Run: headless pygame with SDL's dummy video driver; simulated clock (each Clock.tick advances the game by its frame time, no real sleeping); random seed 0; keys injected as events and as key.get_pressed() state; no mouse input.
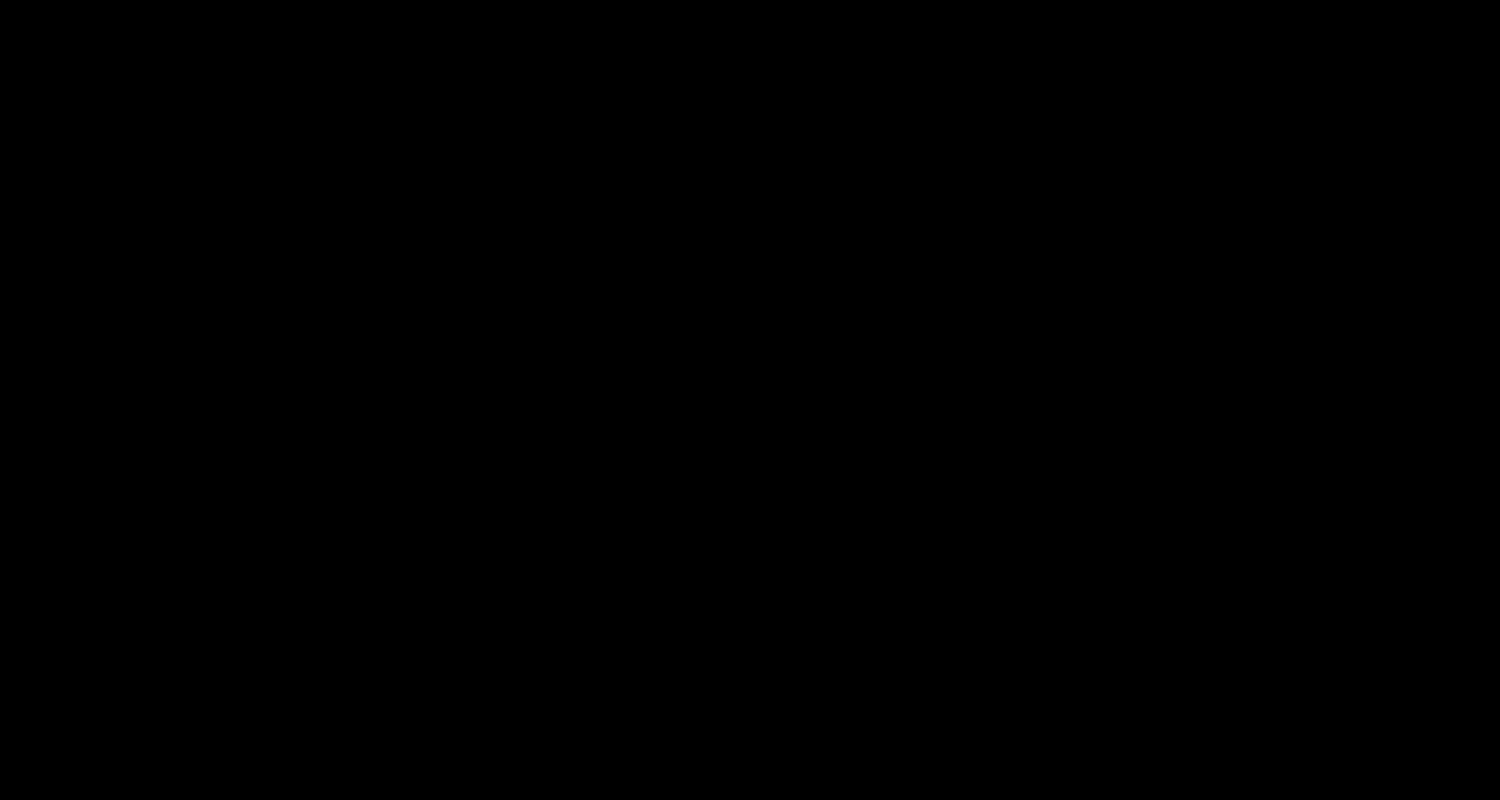
Frame 1 of 4 · flips 1–60 · no input
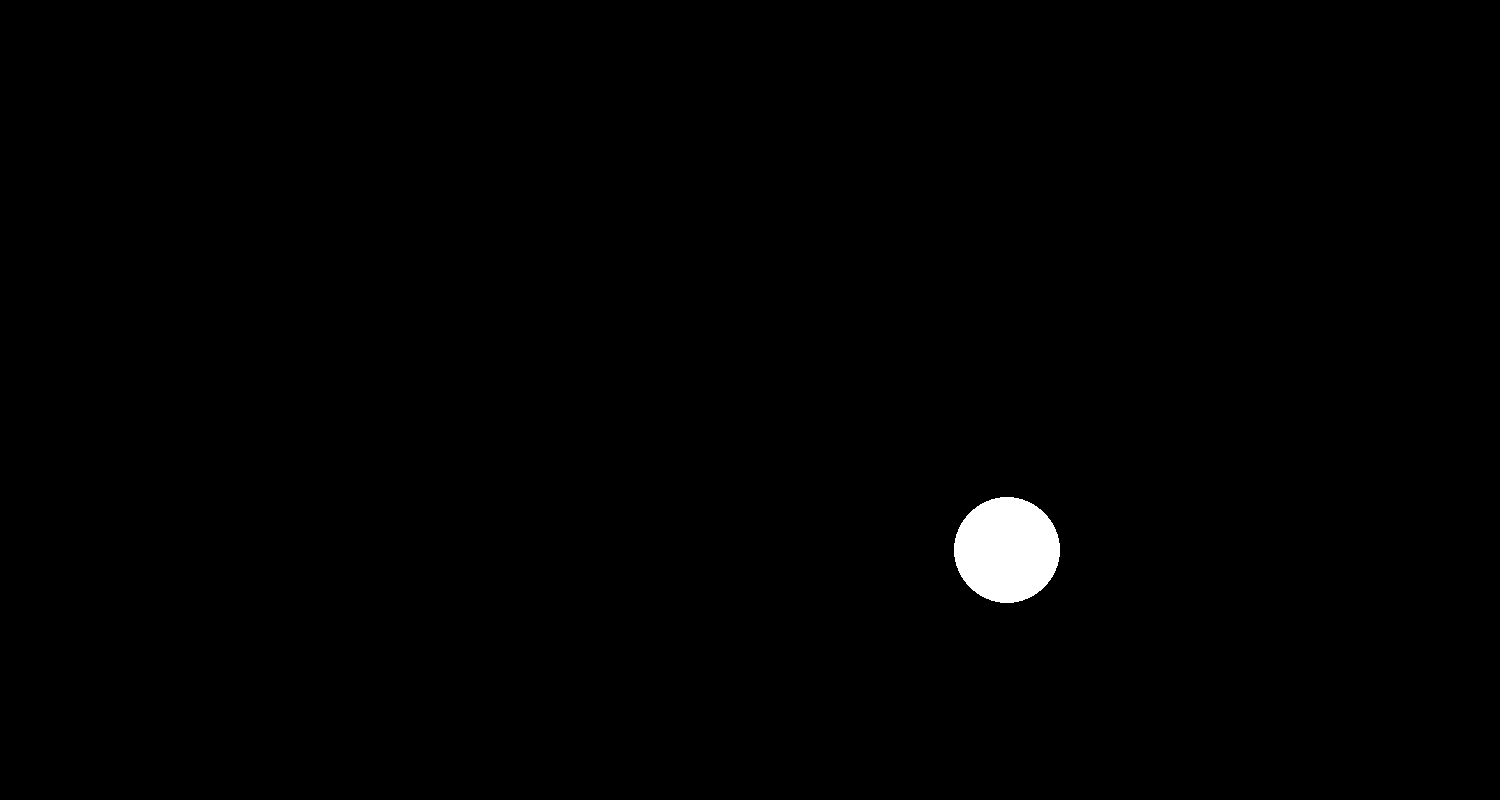
Frame 2 of 4 · flips 61–180 · tapped SPACE, RETURN · held RIGHT (→), D
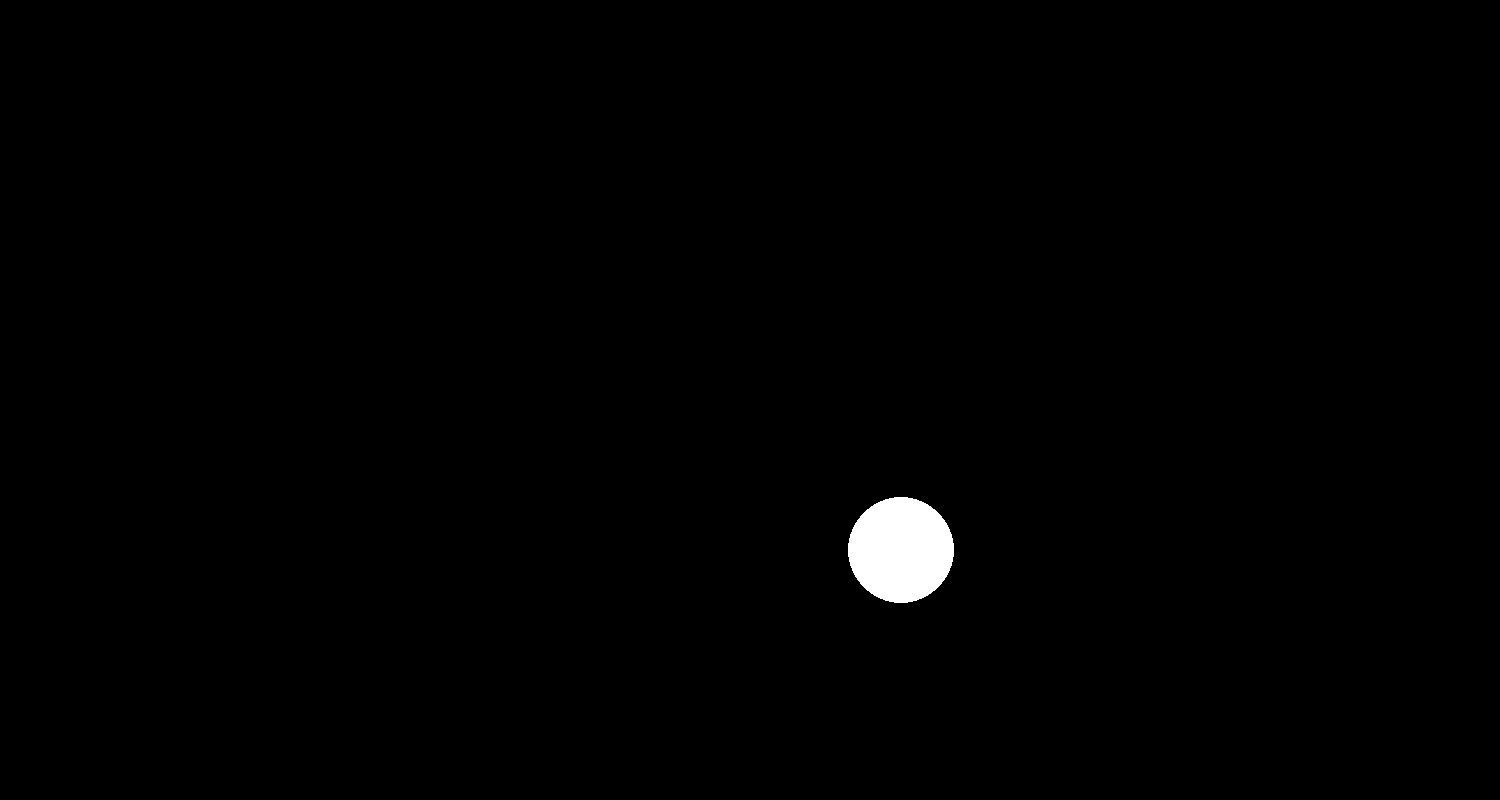
Frame 3 of 4 · flips 181–300 · held DOWN (↓), S
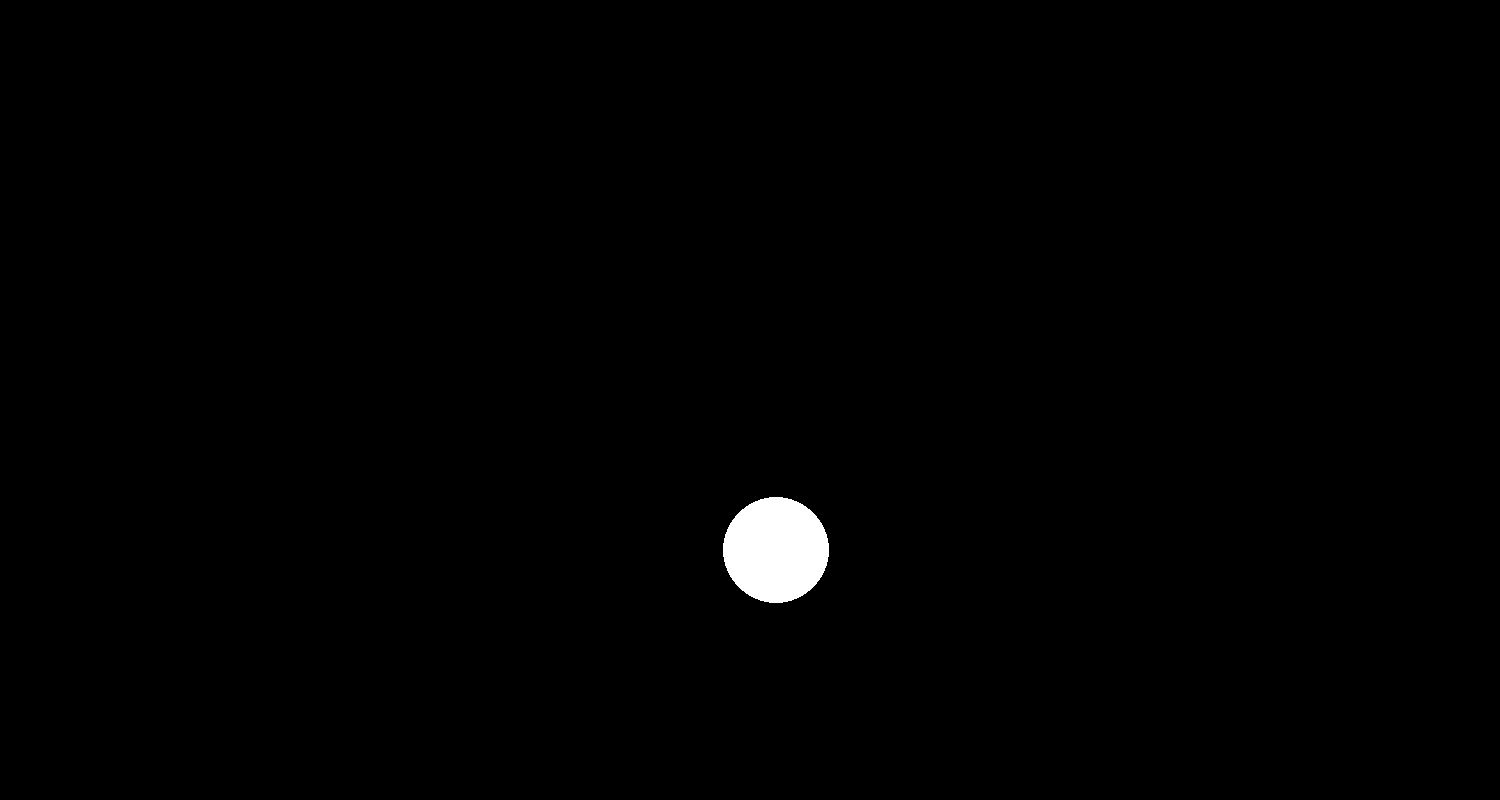
Frame 4 of 4 · flips 301–420 · held LEFT (←), A, UP (↑), W

The pygame program that drew these frames:

"""
 This example shows having multiple planets bouncing around the screen at the
 same time. You can hit the space bar to spawn more planets.
 
 Sample Python/Pygame Programs
 Simpson College Computer Science
 http://programarcadegames.com/
 http://simpson.edu/computer-science/
"""

import pygame
import random

# Define some colors
BLACK = (0, 0, 0)
WHITE = (255, 255, 255)
 
SCREEN_WIDTH = 1500
SCREEN_HEIGHT = 800
planet_SIZE = 25
SPEED=10000000000000000
G_CONST=6.67408*10**-11

print (G_CONST)
 
class Planet:
    """
    Class to keep track of a planet's location and vector.
    """
    def __init__(self):
        self.x = 0.0
        self.y = 0.0
        self.velocityX=0.0
        self.velocityY=-0.0
        
        self.radius=0
        self.MASS=0
 
def make_planet():
    """
    Function to make a new, random planet.
    """
    planet = Planet()
    # Starting position of the planet. 
    planet.radius=random.randrange(20,100)
    # Take into account the planet size so we don't spawn on the edge.
    planet.x = random.randrange(planet.radius, SCREEN_WIDTH - planet.radius)
    planet.y = random.randrange(planet.radius, SCREEN_HEIGHT -planet.radius)
   
 
    return planet
 
def calcVelVect(planetA, planetB):
    if planetA==planetB:
        pass
    else:
        x=planetB.x-planetA.x
        y=-planetB.y+planetA.y
        r2=((x**2)+(y**2))/2
        F=G_CONST/r2
        velX=(x/r2**0.5)*F*planetB.MASS
        velY=(y/r2**0.5)*F*planetB.MASS
        planetA.velocityX=velX*SPEED
        planetB.velocityY=velY*SPEED
    
    return (200,200)






def main():
    """
    This is our main program.
    """
    pygame.init()
 
    # Set the height and width of the screen
    size = [SCREEN_WIDTH, SCREEN_HEIGHT]
    screen = pygame.display.set_mode(size)
 
    pygame.display.set_caption("Bouncing planets")
 
    # Loop until the user clicks the close button.
    done = False
 
    # Used to manage how fast the screen updates
    clock = pygame.time.Clock()
 
    planet_list = []
    a=make_planet()
    a.velocityX=10
    a.velocityY=0
    a.x=300
    a.y=300
    a.MASS=1
    planet_list.append(a)
    a.x=700
    a.y=700
    a.MASS=1
    a.velocityX=-10
    planet_list.append(a)
 
    # -------- Main Program Loop -----------
    while not done:
        # --- Event Processing
        for event in pygame.event.get():
            if event.type == pygame.QUIT:
                done = True
            elif event.type == pygame.KEYDOWN:
                # Space bar! Spawn a new planet.
                if event.key == pygame.K_SPACE:
                    planet = make_planet()
                    planet_list.append(planet)
 
        # --- Logic
        for planetA in planet_list:
            for planetB in planet_list:
                calcVelVect(planetA,planetB)
            # Move the planet's center
           
            planetA.x += planetA.velocityX
            planetA.y += planetA.velocityY
            #planet.change_x+=0.1;
          
 
            
        # --- Drawing
        # Set the screen background
        screen.fill(BLACK)
 
        # Draw the planets
        for planet in planet_list:
            pygame.draw.circle(screen, WHITE, [int(planet.x), int(planet.y)], planet.radius)
 
        # --- Wrap-up
        # Limit to 60 frames per second
        clock.tick(60)
 
        # Go ahead and update the screen with what we've drawn.
        pygame.display.flip()
 
    # Close everything down
    pygame.quit()
 
if __name__ == "__main__":
    main()
